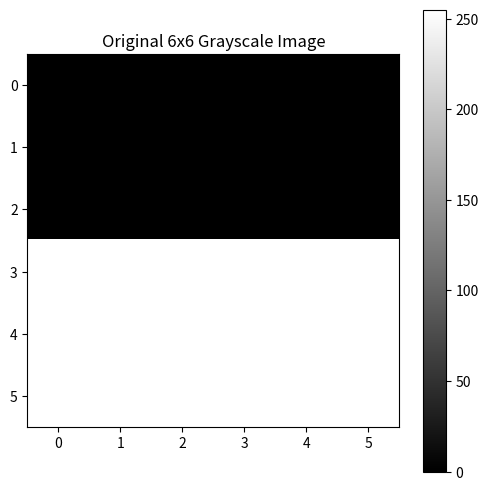
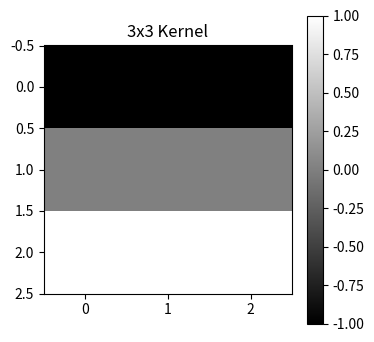
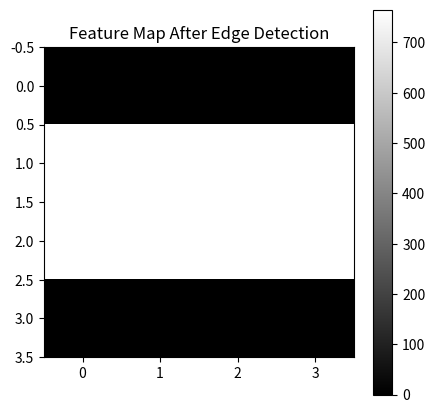

Here is the Python script that generated these plots, in order:
# ------------------------------------------------------------
# Marvellous Convolution Demo with Visualization
# 6x6 Grayscale Image
# Top 3 rows = 0
# Bottom 3 rows = 255
# 3x3 Kernel detects horizontal edge
# Shows:
# 1. Input image
# 2. Current 3x3 region
# 3. Multiplication result
# 4. Feature map building step by step
# ------------------------------------------------------------

import numpy as np
import matplotlib.pyplot as plt

# ------------------------------------------------------------
# Function to print matrix nicely
# ------------------------------------------------------------
def Marvellous_Print_Matrix(title, matrix):
    print("\n" + "-" * 50)
    print(title)
    print("-" * 50)
    print(matrix)

# ------------------------------------------------------------
# Step 1 : Create 6x6 Grayscale Image
# ------------------------------------------------------------
image = np.array([
    [0,   0,   0,   0,   0,   0],
    [0,   0,   0,   0,   0,   0],
    [0,   0,   0,   0,   0,   0],
    [255, 255, 255, 255, 255, 255],
    [255, 255, 255, 255, 255, 255],
    [255, 255, 255, 255, 255, 255]

    
], dtype=int)

Marvellous_Print_Matrix("Original 6x6 Image", image)

# ------------------------------------------------------------
# Step 2 : Create 3x3 Kernel
# This kernel detects horizontal edges
# ------------------------------------------------------------
kernel = np.array([
    [-1, -1, -1],
    [ 0,  0,  0],
    [ 1,  1,  1]
], dtype=int)

Marvellous_Print_Matrix("3x3 Edge Detection Kernel", kernel)

# ------------------------------------------------------------
# Step 3 : Prepare Feature Map
# Output size = (6-3+1) x (6-3+1) = 4x4
# ------------------------------------------------------------
feature_map = np.zeros((4, 4), dtype=int)

# ------------------------------------------------------------
# Step 4 : Convolution Operation Step by Step
# ------------------------------------------------------------
for i in range(4):
    for j in range(4):
        print("\n\n==================================================")
        print(f"Kernel Position -> Row: {i} to {i+2}, Column: {j} to {j+2}")
        print("==================================================")

        # Extract 3x3 region from image
        region = image[i:i+3, j:j+3]

        Marvellous_Print_Matrix("Current 3x3 Region from Image", region)

        # Element-wise multiplication
        multiplied = region * kernel
        Marvellous_Print_Matrix("Region * Kernel", multiplied)

        # Sum all elements
        result = np.sum(multiplied)
        print("\nSum of all values =", result)

        # Store in feature map
        feature_map[i][j] = result

        Marvellous_Print_Matrix("Feature Map Built So Far", feature_map)

# ------------------------------------------------------------
# Step 5 : Final Feature Map
# ------------------------------------------------------------
Marvellous_Print_Matrix("Final Feature Map", feature_map)

# ------------------------------------------------------------
# Step 6 : Graphical Visualization
# ------------------------------------------------------------
plt.figure(figsize=(6, 6))
plt.imshow(image, cmap="gray", vmin=0, vmax=255)
plt.title("Original 6x6 Grayscale Image")
plt.colorbar()
plt.show()

plt.figure(figsize=(4, 4))
plt.imshow(kernel, cmap="gray")
plt.title("3x3 Kernel")
plt.colorbar()
plt.show()

plt.figure(figsize=(5, 5))
plt.imshow(feature_map, cmap="gray")
plt.title("Feature Map After Edge Detection")
plt.colorbar()
plt.show()

# ------------------------------------------------------------
# Step 7 : Final Understanding
# ------------------------------------------------------------
print("\n" + "=" * 60)
print("FINAL UNDERSTANDING")
print("=" * 60)
print("1. Original image has top black area and bottom white area.")
print("2. This sudden change creates an edge.")
print("3. Kernel moves over the image one step at a time.")
print("4. At each position, region and kernel are multiplied.")
print("5. Sum of multiplication gives one output value.")
print("6. High value means strong edge detected.")
print("7. All output values together form the feature map.")
